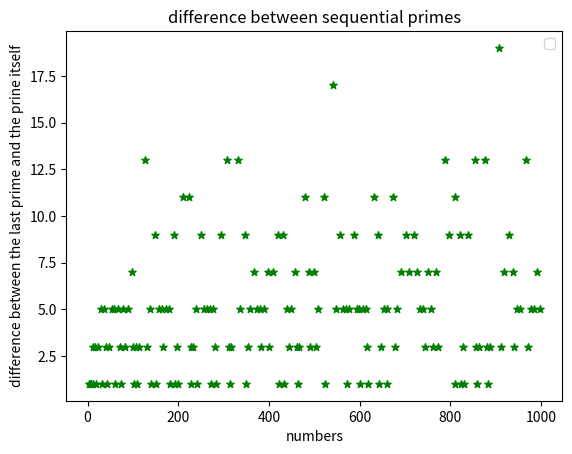

Generate this figure with matplotlib:
import matplotlib.pyplot as plt
import math

def prime(n):
    if n % 2 == 0:
        return False  # number is not prime
    iterations = int(math.sqrt(n)) + 1
    for i in range(3, iterations, 2):
        if n % i == 0:
            return False
    return True


primes = []
difference_between_primes = []
x = []
y = []
counter = 1
for i in range(3, 1000, 1):
    if prime(i):
        primes.append(i)
        x.append(i)
        difference_between_primes.append(counter)
        counter = 0
    else:
        counter += 1
print (difference_between_primes)
y = difference_between_primes
"""
for i in range(len(y)):
    x.append(i)
"""
# plotting points as a scatter plot
plt.scatter(x, y, label="", color="green", marker="*", s=30)

plt.ylabel('difference between the last prime and the prine itself')
plt.xlabel('numbers')
plt.title('difference between sequential primes')
plt.legend()

# function to show the plot
plt.show()
